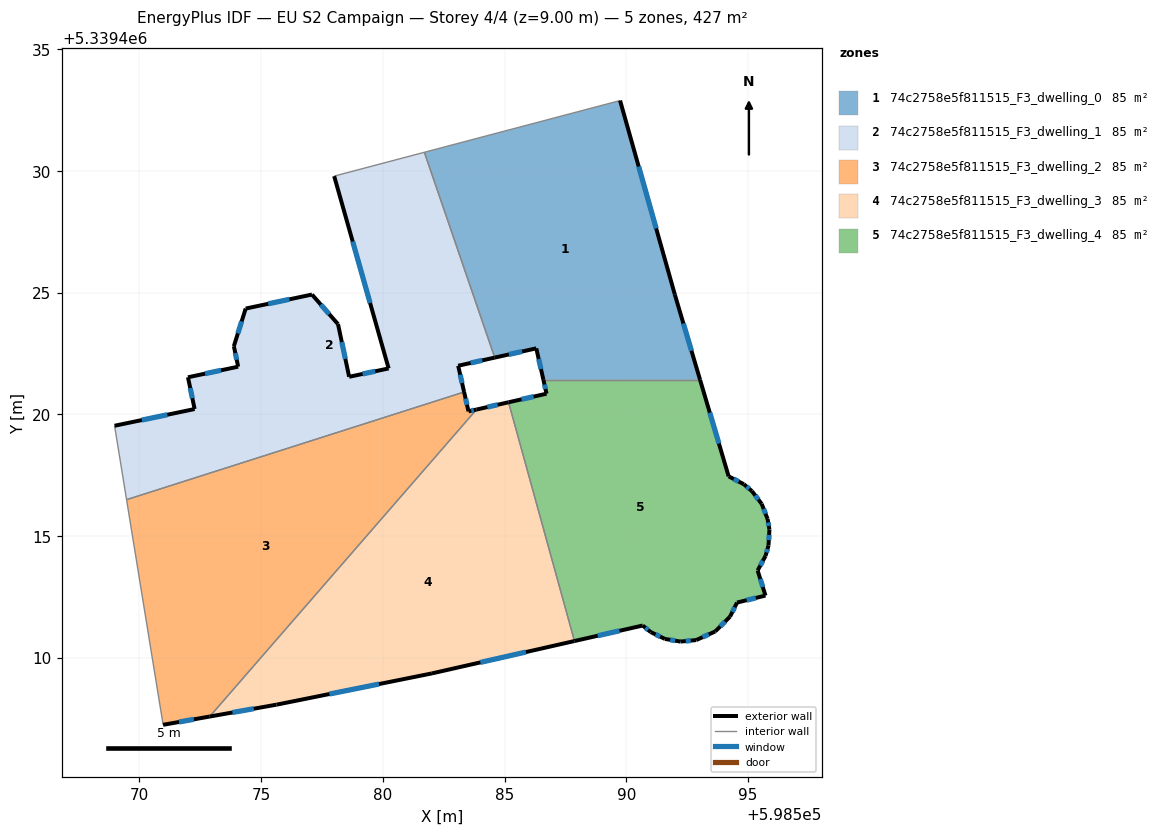
=== STOREY PLAN SPEC (per zone: floor XY polygon, exterior-wall plan segments, windows/doors) ===
zone 1: 74c2758e5f811515_F3_dwelling_0  (85.4 m²)
  floor: (598589.75, 5339432.89) (598591.99, 5339424.93) (598593.03, 5339421.42) (598586.60, 5339421.42) (598586.31, 5339422.71) (598584.60, 5339422.33) (598581.71, 5339430.77)
  exterior wall: (598593.03, 5339421.42) – (598591.99, 5339424.93)  [3.7 m]
    window: (598592.68, 5339422.62) – (598592.35, 5339423.74)  [1.1 m²]
  exterior wall: (598586.31, 5339422.71) – (598586.60, 5339421.42)  [1.3 m]
    window: (598586.40, 5339422.27) – (598586.50, 5339421.86)  [0.4 m²]
  exterior wall: (598584.60, 5339422.33) – (598586.31, 5339422.71)  [1.7 m]
    window: (598585.18, 5339422.46) – (598585.72, 5339422.58)  [0.5 m²]
  exterior wall: (598591.99, 5339424.93) – (598589.75, 5339432.89)  [8.3 m]
    window: (598591.23, 5339427.64) – (598590.51, 5339430.18)  [2.5 m²]
  interior walls: 3
zone 2: 74c2758e5f811515_F3_dwelling_1  (85.4 m²)
  floor: (598581.71, 5339430.77) (598584.60, 5339422.33) (598583.10, 5339422.00) (598583.34, 5339420.92) (598569.47, 5339416.50) (598568.98, 5339419.53) (598572.27, 5339420.22) (598572.00, 5339421.53) (598574.06, 5339421.96) (598573.88, 5339422.80) (598574.37, 5339424.35) (598577.09, 5339424.92) (598578.16, 5339423.71) (598578.62, 5339421.55) (598580.24, 5339421.89) (598578.00, 5339429.79)
  exterior wall: (598572.00, 5339421.53) – (598572.27, 5339420.22)  [1.3 m]
    window: (598572.09, 5339421.08) – (598572.18, 5339420.67)  [0.4 m²]
  exterior wall: (598574.06, 5339421.96) – (598572.00, 5339421.53)  [2.1 m]
    window: (598573.36, 5339421.81) – (598572.70, 5339421.67)  [0.6 m²]
  exterior wall: (598573.88, 5339422.80) – (598574.06, 5339421.96)  [0.9 m]
    window: (598573.94, 5339422.52) – (598574.00, 5339422.25)  [0.3 m²]
  exterior wall: (598574.37, 5339424.35) – (598573.88, 5339422.80)  [1.6 m]
    window: (598574.20, 5339423.82) – (598574.05, 5339423.33)  [0.5 m²]
  exterior wall: (598577.09, 5339424.92) – (598574.37, 5339424.35)  [2.8 m]
    window: (598576.16, 5339424.73) – (598575.29, 5339424.54)  [0.9 m²]
  exterior wall: (598578.16, 5339423.71) – (598577.09, 5339424.92)  [1.6 m]
    window: (598577.80, 5339424.12) – (598577.46, 5339424.51)  [0.5 m²]
  exterior wall: (598578.62, 5339421.55) – (598578.16, 5339423.71)  [2.2 m]
    window: (598578.46, 5339422.28) – (598578.32, 5339422.97)  [0.7 m²]
  exterior wall: (598580.24, 5339421.89) – (598578.62, 5339421.55)  [1.7 m]
    window: (598579.69, 5339421.77) – (598579.17, 5339421.66)  [0.5 m²]
  exterior wall: (598578.00, 5339429.79) – (598580.24, 5339421.89)  [8.2 m]
    window: (598578.76, 5339427.10) – (598579.48, 5339424.58)  [2.5 m²]
  exterior wall: (598583.10, 5339422.00) – (598584.60, 5339422.33)  [1.5 m]
    window: (598583.61, 5339422.11) – (598584.09, 5339422.22)  [0.5 m²]
  exterior wall: (598583.34, 5339420.92) – (598583.10, 5339422.00)  [1.1 m]
    window: (598583.26, 5339421.29) – (598583.18, 5339421.63)  [0.3 m²]
  exterior wall: (598572.27, 5339420.22) – (598568.98, 5339419.53)  [3.4 m]
    window: (598571.15, 5339419.99) – (598570.10, 5339419.77)  [1.0 m²]
  interior walls: 4
zone 3: 74c2758e5f811515_F3_dwelling_2  (85.4 m²)
  floor: (598583.34, 5339420.92) (598583.52, 5339420.13) (598583.85, 5339420.20) (598572.89, 5339407.59) (598570.98, 5339407.25) (598569.47, 5339416.50)
  exterior wall: (598583.52, 5339420.13) – (598583.34, 5339420.92)  [0.8 m]
    window: (598583.46, 5339420.40) – (598583.40, 5339420.65)  [0.2 m²]
  exterior wall: (598583.85, 5339420.20) – (598583.52, 5339420.13)  [0.3 m]
    window: (598583.74, 5339420.17) – (598583.63, 5339420.15)  [0.1 m²]
  exterior wall: (598570.98, 5339407.25) – (598572.89, 5339407.59)  [1.9 m]
    window: (598571.63, 5339407.37) – (598572.24, 5339407.47)  [0.6 m²]
  interior walls: 3
zone 4: 74c2758e5f811515_F3_dwelling_3  (85.4 m²)
  floor: (598585.17, 5339420.50) (598587.87, 5339410.69) (598582.02, 5339409.36) (598575.63, 5339408.08) (598572.89, 5339407.59) (598583.85, 5339420.20)
  exterior wall: (598572.89, 5339407.59) – (598575.63, 5339408.08)  [2.8 m]
    window: (598573.82, 5339407.76) – (598574.70, 5339407.91)  [0.9 m²]
  exterior wall: (598585.17, 5339420.50) – (598583.85, 5339420.20)  [1.4 m]
    window: (598584.72, 5339420.40) – (598584.30, 5339420.30)  [0.4 m²]
  exterior wall: (598582.02, 5339409.36) – (598587.87, 5339410.69)  [6.0 m]
    window: (598584.01, 5339409.81) – (598585.88, 5339410.24)  [1.8 m²]
  exterior wall: (598575.63, 5339408.08) – (598582.02, 5339409.36)  [6.5 m]
    window: (598577.81, 5339408.51) – (598579.85, 5339408.92)  [2.0 m²]
  interior walls: 2
zone 5: 74c2758e5f811515_F3_dwelling_4  (85.4 m²)
  floor: (598593.03, 5339421.42) (598594.21, 5339417.46) (598594.83, 5339417.13) (598595.17, 5339416.85) (598595.56, 5339416.33) (598595.81, 5339415.71) (598595.88, 5339415.27) (598595.84, 5339414.61) (598595.72, 5339414.19) (598595.40, 5339413.59) (598595.72, 5339412.56) (598594.55, 5339412.27) (598594.27, 5339411.69) (598593.66, 5339411.08) (598592.87, 5339410.73) (598592.22, 5339410.67) (598591.59, 5339410.78) (598591.01, 5339411.06) (598590.68, 5339411.33) (598587.87, 5339410.69) (598585.17, 5339420.50) (598586.73, 5339420.85) (598586.60, 5339421.42)
  exterior wall: (598591.59, 5339410.78) – (598592.22, 5339410.67)  [0.6 m]
    window: (598591.81, 5339410.74) – (598592.01, 5339410.71)  [0.2 m²]
  exterior wall: (598591.01, 5339411.06) – (598591.59, 5339410.78)  [0.6 m]
    window: (598591.21, 5339410.96) – (598591.39, 5339410.87)  [0.2 m²]
  exterior wall: (598590.68, 5339411.33) – (598591.01, 5339411.06)  [0.4 m]
    window: (598590.79, 5339411.24) – (598590.89, 5339411.15)  [0.1 m²]
  exterior wall: (598587.87, 5339410.69) – (598590.68, 5339411.33)  [2.9 m]
    window: (598588.83, 5339410.91) – (598589.72, 5339411.11)  [0.9 m²]
  exterior wall: (598586.73, 5339420.85) – (598585.17, 5339420.50)  [1.6 m]
    window: (598586.20, 5339420.73) – (598585.70, 5339420.62)  [0.5 m²]
  exterior wall: (598586.60, 5339421.42) – (598586.73, 5339420.85)  [0.6 m]
    window: (598586.64, 5339421.23) – (598586.68, 5339421.05)  [0.2 m²]
  exterior wall: (598594.21, 5339417.46) – (598593.03, 5339421.42)  [4.1 m]
    window: (598593.81, 5339418.81) – (598593.43, 5339420.07)  [1.3 m²]
  exterior wall: (598594.83, 5339417.13) – (598594.21, 5339417.46)  [0.7 m]
    window: (598594.62, 5339417.24) – (598594.42, 5339417.35)  [0.2 m²]
  exterior wall: (598595.17, 5339416.85) – (598594.83, 5339417.13)  [0.4 m]
    window: (598595.05, 5339416.95) – (598594.94, 5339417.04)  [0.1 m²]
  exterior wall: (598595.56, 5339416.33) – (598595.17, 5339416.85)  [0.7 m]
    window: (598595.43, 5339416.50) – (598595.30, 5339416.67)  [0.2 m²]
  exterior wall: (598595.81, 5339415.71) – (598595.56, 5339416.33)  [0.7 m]
    window: (598595.72, 5339415.92) – (598595.65, 5339416.12)  [0.2 m²]
  exterior wall: (598595.88, 5339415.27) – (598595.81, 5339415.71)  [0.4 m]
    window: (598595.86, 5339415.42) – (598595.83, 5339415.56)  [0.1 m²]
  exterior wall: (598595.84, 5339414.61) – (598595.88, 5339415.27)  [0.7 m]
    window: (598595.86, 5339414.84) – (598595.87, 5339415.05)  [0.2 m²]
  exterior wall: (598595.72, 5339414.19) – (598595.84, 5339414.61)  [0.4 m]
    window: (598595.76, 5339414.33) – (598595.80, 5339414.47)  [0.1 m²]
  exterior wall: (598595.40, 5339413.59) – (598595.72, 5339414.19)  [0.7 m]
    window: (598595.51, 5339413.79) – (598595.61, 5339413.98)  [0.2 m²]
  exterior wall: (598595.72, 5339412.56) – (598595.40, 5339413.59)  [1.1 m]
    window: (598595.61, 5339412.91) – (598595.51, 5339413.24)  [0.3 m²]
  exterior wall: (598594.55, 5339412.27) – (598595.72, 5339412.56)  [1.2 m]
    window: (598594.95, 5339412.37) – (598595.32, 5339412.46)  [0.4 m²]
  exterior wall: (598594.27, 5339411.69) – (598594.55, 5339412.27)  [0.6 m]
    window: (598594.36, 5339411.89) – (598594.45, 5339412.07)  [0.2 m²]
  exterior wall: (598593.66, 5339411.08) – (598594.27, 5339411.69)  [0.9 m]
    window: (598593.86, 5339411.29) – (598594.06, 5339411.49)  [0.3 m²]
  exterior wall: (598592.87, 5339410.73) – (598593.66, 5339411.08)  [0.9 m]
    window: (598593.14, 5339410.85) – (598593.39, 5339410.96)  [0.3 m²]
  exterior wall: (598592.22, 5339410.67) – (598592.87, 5339410.73)  [0.7 m]
    window: (598592.44, 5339410.69) – (598592.65, 5339410.71)  [0.2 m²]
  interior walls: 2

=== DERIVED (storey summary) ===
Building: EU S2 Campaign
Storey: 4 of 4  (floor level z = 9.00 m)
Storey gross floor area: 427.2 m²
Zones on this storey: 5
  - 74c2758e5f811515_F3_dwelling_0: floor 85.4 m²; exterior wall 15.0 m (45.0 m²); 4 window(s) 4.6 m²; WWR 10.2%
  - 74c2758e5f811515_F3_dwelling_1: floor 85.4 m²; exterior wall 28.4 m (85.2 m²); 12 window(s) 8.7 m²; WWR 10.2%
  - 74c2758e5f811515_F3_dwelling_2: floor 85.4 m²; exterior wall 3.1 m (9.3 m²); 3 window(s) 0.9 m²; WWR 10.2%
  - 74c2758e5f811515_F3_dwelling_3: floor 85.4 m²; exterior wall 16.7 m (50.0 m²); 4 window(s) 5.1 m²; WWR 10.2%
  - 74c2758e5f811515_F3_dwelling_4: floor 85.4 m²; exterior wall 20.9 m (62.7 m²); 21 window(s) 6.4 m²; WWR 10.2%
Zone adjacency (shared interzone walls):
  - 74c2758e5f811515_F3_dwelling_0 ↔ 74c2758e5f811515_F3_dwelling_1
  - 74c2758e5f811515_F3_dwelling_0 ↔ 74c2758e5f811515_F3_dwelling_4
  - 74c2758e5f811515_F3_dwelling_1 ↔ 74c2758e5f811515_F3_dwelling_2
  - 74c2758e5f811515_F3_dwelling_2 ↔ 74c2758e5f811515_F3_dwelling_3
  - 74c2758e5f811515_F3_dwelling_3 ↔ 74c2758e5f811515_F3_dwelling_4